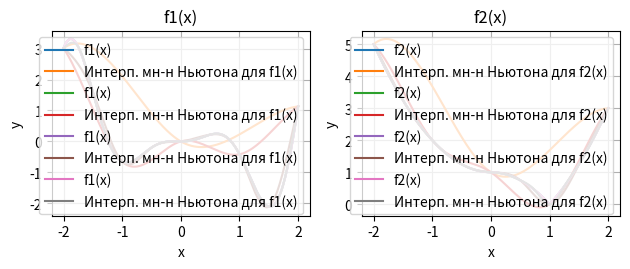

Reproduce this figure in Python.
import numpy as np
from scipy.interpolate import CubicSpline
import matplotlib.pyplot as plt


# Заданные функции
def f1(x):
    return pow(x, 2) * np.cos(3 * x - 1)


def f2(x):
    return np.abs(x * np.abs(x) - 1)


# Функция для построения интерполяционного кубического сплайна
def cubic_spline_interpolation(x, y, d2y_start, d2y_end):
    cs = CubicSpline(x, y, bc_type=((2, d2y_start), (2, d2y_end)))
    return cs


def startProgr(min, max, degree):
    valuesX = np.linspace(min, max, degree)
    valuesF1 = [f1(value) for value in valuesX]
    valuesF2 = [f2(value) for value in valuesX]
    return valuesX, valuesF1, valuesF2

# Заданные узлы для интерполяции
xmin, xmax = -2, 2
degrees = [2, 4, 8, 16]

# Для каждой функции

for degree in degrees:

    valuesX, valuesF1, valuesF2 = startProgr(xmin, xmax, degree+1)
    # Значения вторых производных на границах

    d2y_f1_start = f1(valuesX[1]) - 2 * f1(valuesX[0]) + f1(valuesX[1])
    d2y_f1_end = f1(valuesX[-2]) - 2 * f1(valuesX[-1]) + f1(valuesX[-2])

    d2y_f2_start = f2(valuesX[1]) - 2 * f2(valuesX[0]) + f2(valuesX[1])
    d2y_f2_end = f2(valuesX[-2]) - 2 * f2(valuesX[-1]) + f2(valuesX[-2])

    # Построение интерполяционного кубического сплайна
    cs_f1 = cubic_spline_interpolation(valuesX, valuesF1, d2y_f1_start, d2y_f1_end)
    cs_f2 = cubic_spline_interpolation(valuesX, valuesF2, d2y_f2_start, d2y_f2_end)

    # Оценка значений сплайна на более широком диапазоне для построения графика
    lineValuesX = np.linspace(xmin, xmax, 500)
    y_interp_f1 = cs_f1(lineValuesX)
    y_interp_f2 = cs_f2(lineValuesX)

    # Построение графиков
    # График для f1(x)
    plt.subplot(2, 2, 1)
    lineValuesX = np.linspace(xmin, xmax, 500)
    plt.plot(lineValuesX, [f1(x) for x in lineValuesX], label='f1(x)')
    plt.plot(lineValuesX, y_interp_f1, label='Интерп. мн-н Ньютона для f1(x)')
    plt.title('f1(x)')
    plt.xlabel('x')
    plt.ylabel('y')
    plt.legend()
    plt.grid(True)

    # График для f2(x)
    plt.subplot(2, 2, 2)
    plt.plot(lineValuesX, [f2(x) for x in lineValuesX], label='f2(x)')
    plt.plot(lineValuesX, y_interp_f2, label='Интерп. мн-н Ньютона для f2(x)')
    plt.title('f2(x)')
    plt.xlabel('x')
    plt.ylabel('y')
    plt.legend()
    plt.grid(True)

    plt.tight_layout()
    plt.show()
